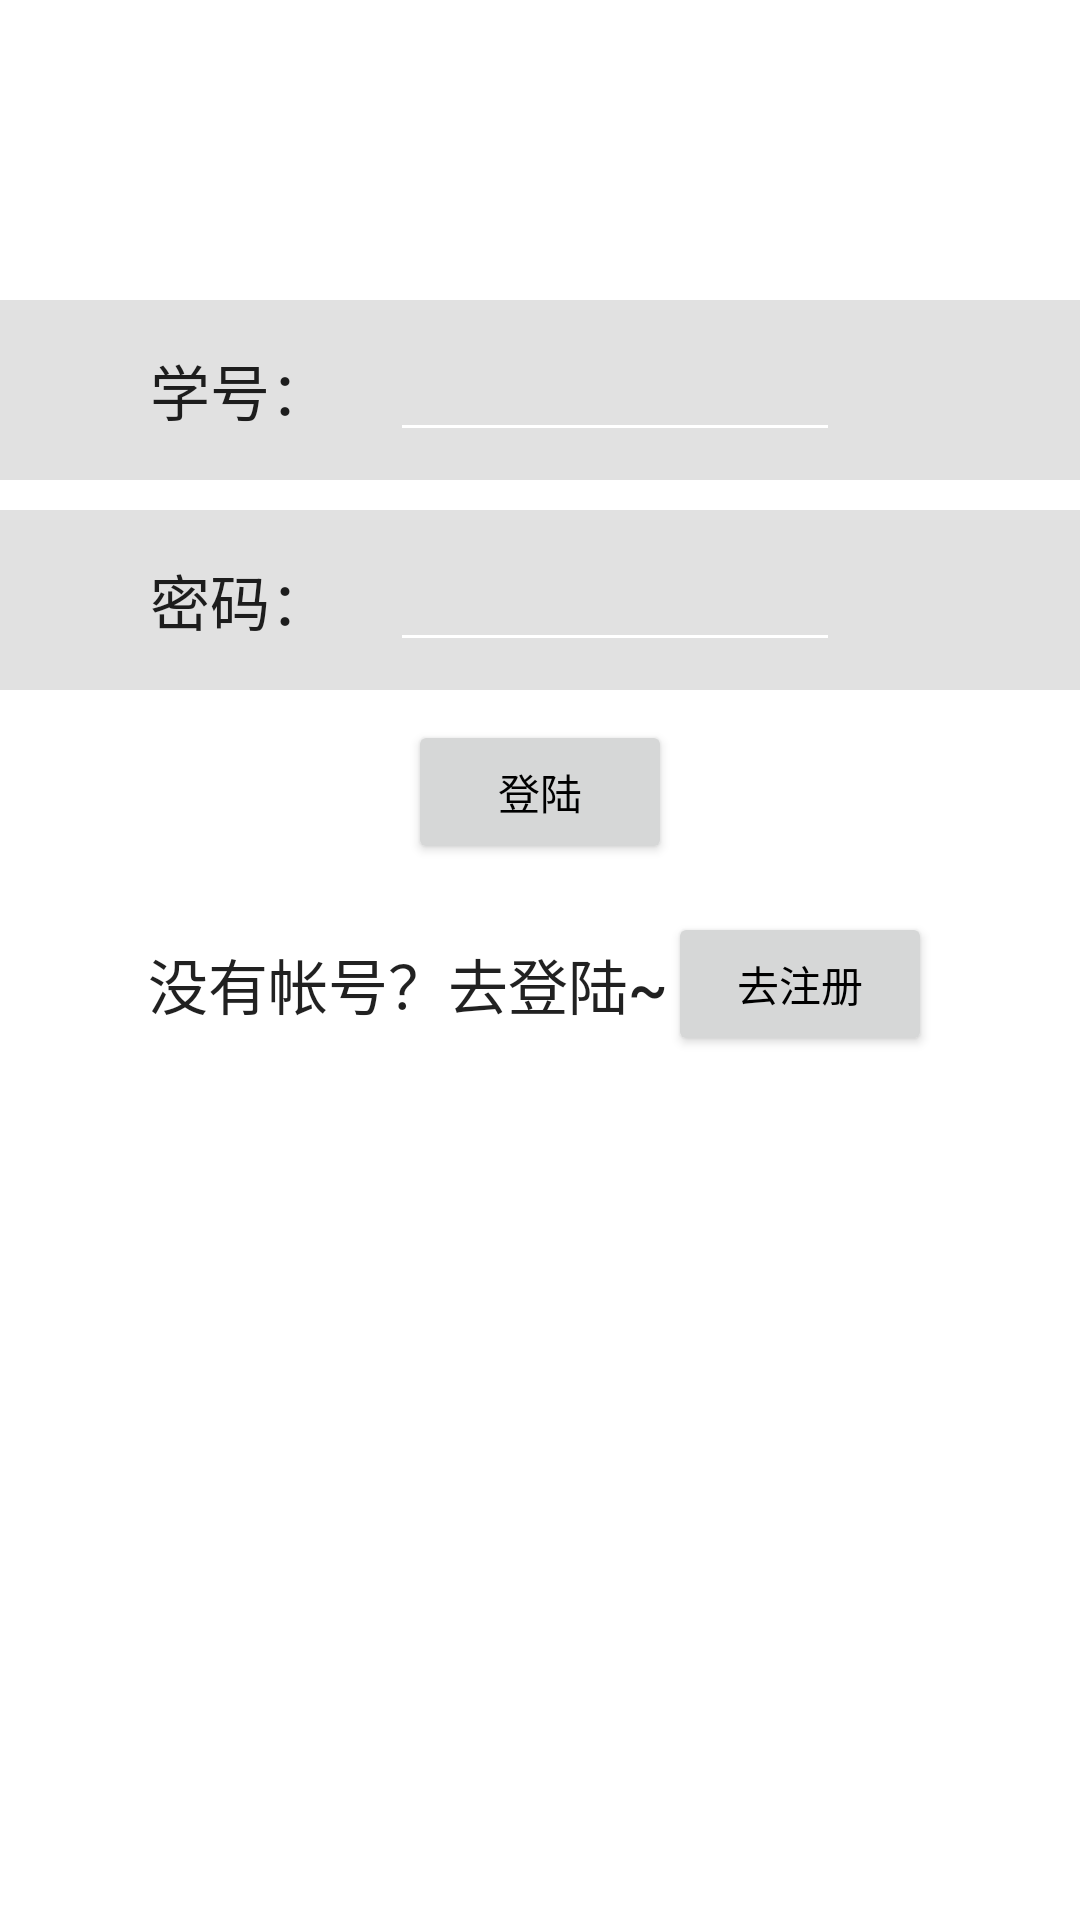

Produce the Android XML layout that renders to this screen, including the resource entries it uses.
<!-- AndroidManifest.xml: application theme AppTheme -->
<!-- res/layout/activity_login.xml -->
<?xml version="1.0" encoding="utf-8"?>
<LinearLayout xmlns:android="http://schemas.android.com/apk/res/android"
    android:layout_width="match_parent"
    android:layout_height="match_parent"
    android:orientation="vertical">

    <LinearLayout
        android:layout_width="match_parent"
        android:layout_height="60dp"
        android:paddingLeft="50dp"
        android:paddingRight="@dimen/activity_horizontal_margin"
        android:orientation="horizontal"
        android:background="@color/divider"
        android:layout_marginTop="100dp">

        <TextView
            android:layout_width="wrap_content"
            android:layout_height="wrap_content"
            android:text="学号："
            android:layout_gravity="center_vertical"
            style="@style/TextAppearance.AppCompat.Title"
            />

        <EditText
            android:layout_width="150dp"
            android:layout_height="wrap_content"
            android:layout_gravity="center_vertical"
            android:layout_marginLeft="20dp"
            android:id="@+id/login_activity_et_student_number"
            android:inputType="number"
            android:maxLength="10"/>
    </LinearLayout>

    <LinearLayout
        android:layout_width="match_parent"
        android:layout_height="60dp"
        android:paddingLeft="50dp"
        android:paddingRight="@dimen/activity_horizontal_margin"
        android:orientation="horizontal"
        android:background="@color/divider"
        android:layout_marginTop="10dp">

        <TextView
            android:layout_width="wrap_content"
            android:layout_height="wrap_content"
            android:text="密码："
            android:layout_gravity="center_vertical"
            style="@style/TextAppearance.AppCompat.Title" />

        <EditText
            android:layout_width="150dp"
            android:layout_height="wrap_content"
            android:layout_gravity="center_vertical"
            android:layout_marginLeft="20dp"
            android:id="@+id/login_activity_et_student_password"
            android:inputType="textPassword"/>
    </LinearLayout>


    <Button
        android:layout_width="wrap_content"
        android:layout_height="wrap_content"
        android:layout_marginTop="10dp"
        android:text="登陆"
        android:layout_gravity="center_horizontal"
        android:id="@+id/login_activity_btn_login" />


    <LinearLayout
        android:layout_width="match_parent"
        android:layout_height="60dp"
        android:orientation="horizontal"
        android:layout_marginTop="10dp"
        android:gravity="center_horizontal|bottom">

        <TextView
            android:layout_width="wrap_content"
            android:layout_height="wrap_content"
            android:text="没有帐号？去登陆~"
            android:layout_gravity="center_vertical"
            style="@style/TextAppearance.AppCompat.Title" />

        <Button
            android:layout_width="wrap_content"
            android:layout_height="wrap_content"
            android:text="去注册"
            android:layout_gravity="center_vertical"
            android:id="@+id/login_activity_btn_goto_register" />
    </LinearLayout>

</LinearLayout>
<!-- resources referenced by this layout -->
<resources>
  <color name="divider">#1E000000</color>
  <dimen name="activity_horizontal_margin">16dp</dimen>
  <style name="AppTheme" parent="Theme.AppCompat.Light.NoActionBar">
          
          <item name="android:windowBackground">@android:color/white</item>
          <item name="android:textColor">@android:color/black</item>
          <item name="colorPrimary">@color/color_primary_blue</item>
          <item name="colorPrimaryDark">@color/color_primary_blue_dark</item>
          <item name="colorControlNormal">@android:color/white</item>
          <item name="ic_account">@mipmap/ic_account_white</item>
          <item name="tx_color_user_name">@android:color/white</item>
          <item name="colorAccent">@color/color_primary_red</item>
      </style>
  <color name="color_primary_blue">#3F51B5</color>
  <color name="color_primary_blue_dark">#303F9F</color>
  <color name="color_primary_red">#FF4081</color>
</resources>
